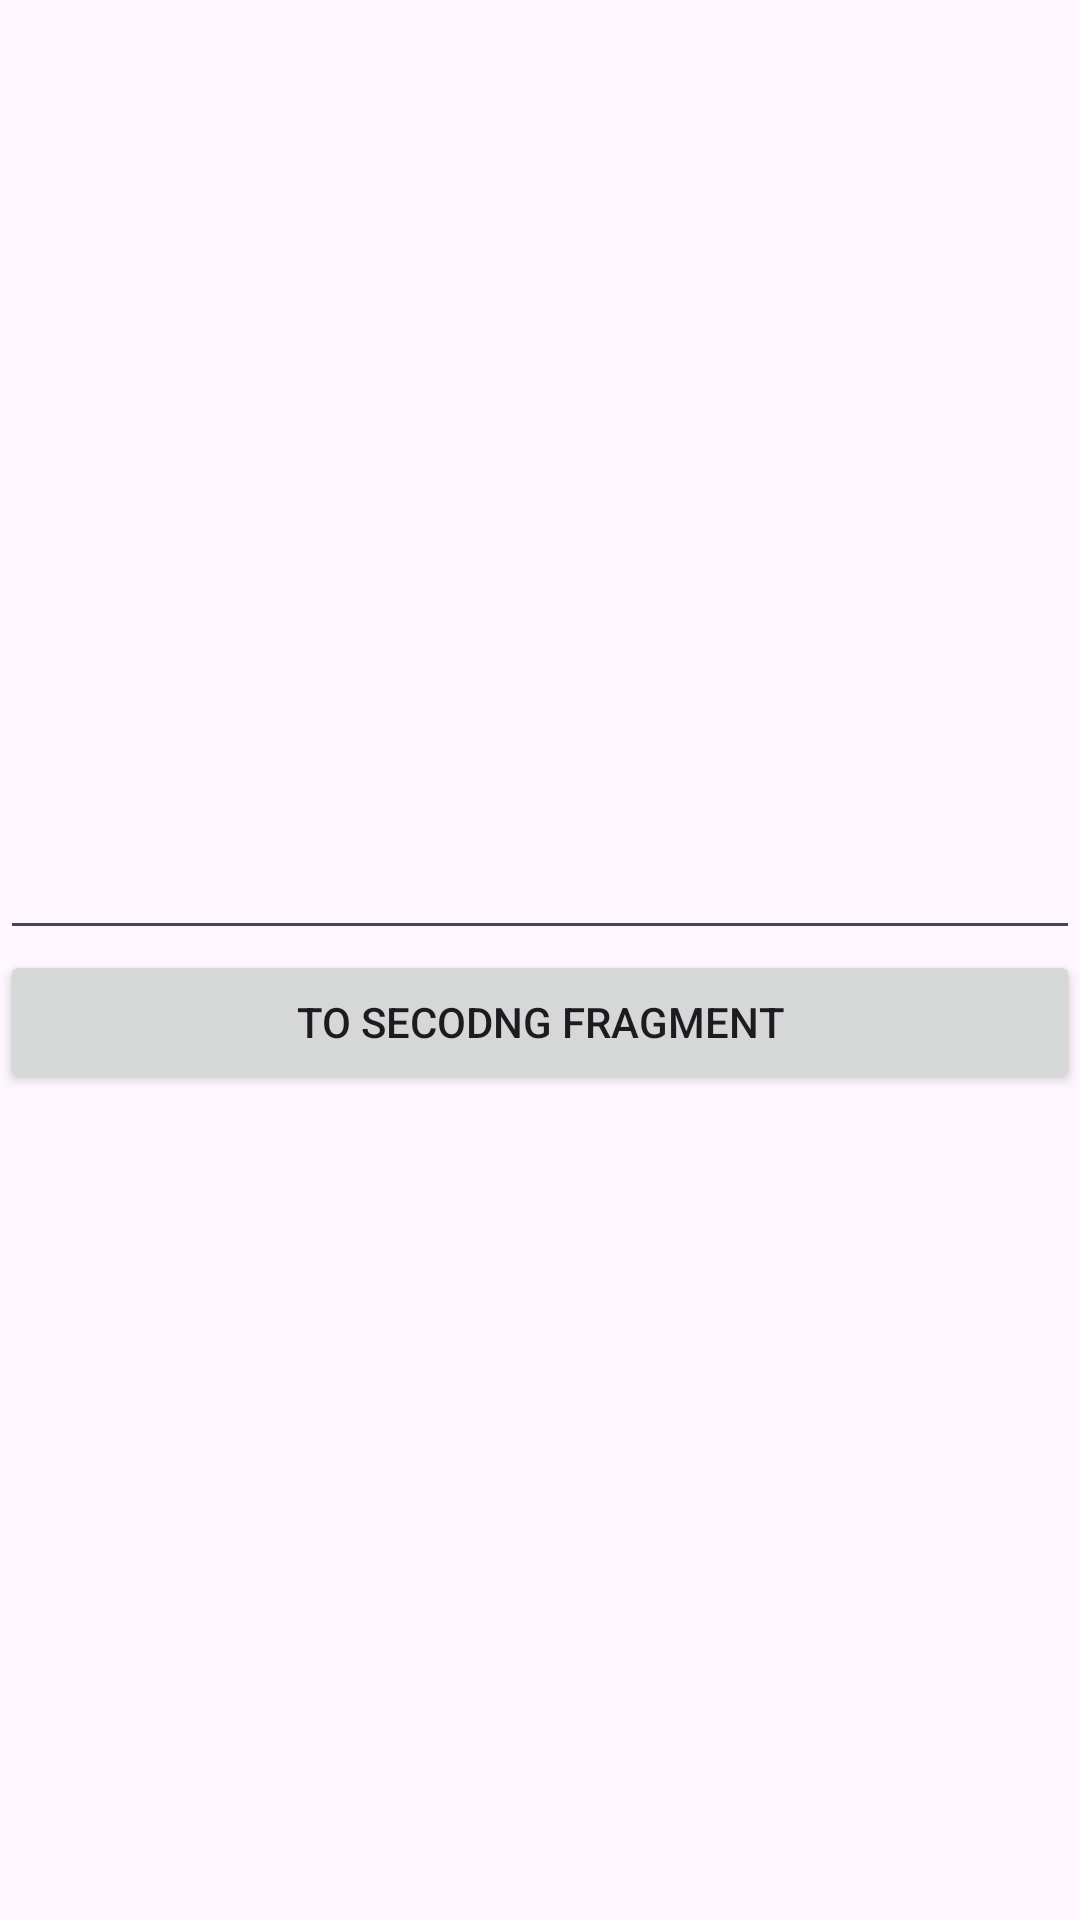

Here is an Android app screen rendered from its layout file. Give the layout XML and the strings, colors and styles it references.
<!-- AndroidManifest.xml: application theme Theme.NavigationArchietectureSample -->
<!-- res/layout/fragment_main.xml -->
<?xml version="1.0" encoding="utf-8"?>
<LinearLayout xmlns:android="http://schemas.android.com/apk/res/android"
    xmlns:tools="http://schemas.android.com/tools"
    android:layout_width="match_parent"
    android:layout_height="match_parent"
    android:orientation="vertical"
    android:gravity="center"
    tools:context=".MainFragment">

    <EditText
        android:id="@+id/et_content"
        android:layout_width="match_parent"
        android:layout_height="wrap_content"/>

    <Button
        android:id="@+id/btn_navigate_other_fragment"
        android:layout_width="match_parent"
        android:layout_height="wrap_content"
        android:text="To Secodng Fragment" />

</LinearLayout>
<!-- resources referenced by this layout -->
<resources>
  <style name="Theme.NavigationArchietectureSample" parent="Base.Theme.NavigationArchietectureSample" />
  <style name="Base.Theme.NavigationArchietectureSample" parent="Theme.Material3.DayNight.NoActionBar">
          
          
      </style>
</resources>
